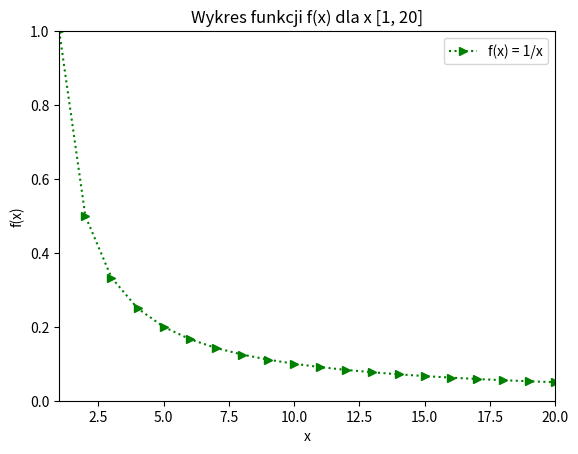

This chart was generated by the following Python code:
import matplotlib.pyplot as plt
import numpy as np

t = np.arange(1, 21, 1)
plt.plot(t, 1 / t, "g>:", label="f(x) = 1/x")
plt.title("Wykres funkcji f(x) dla x [1, 20]")
plt.axis([1, len(t), 0, 1])
plt.legend()
plt.xlabel("x")
plt.ylabel("f(x)")
plt.show()